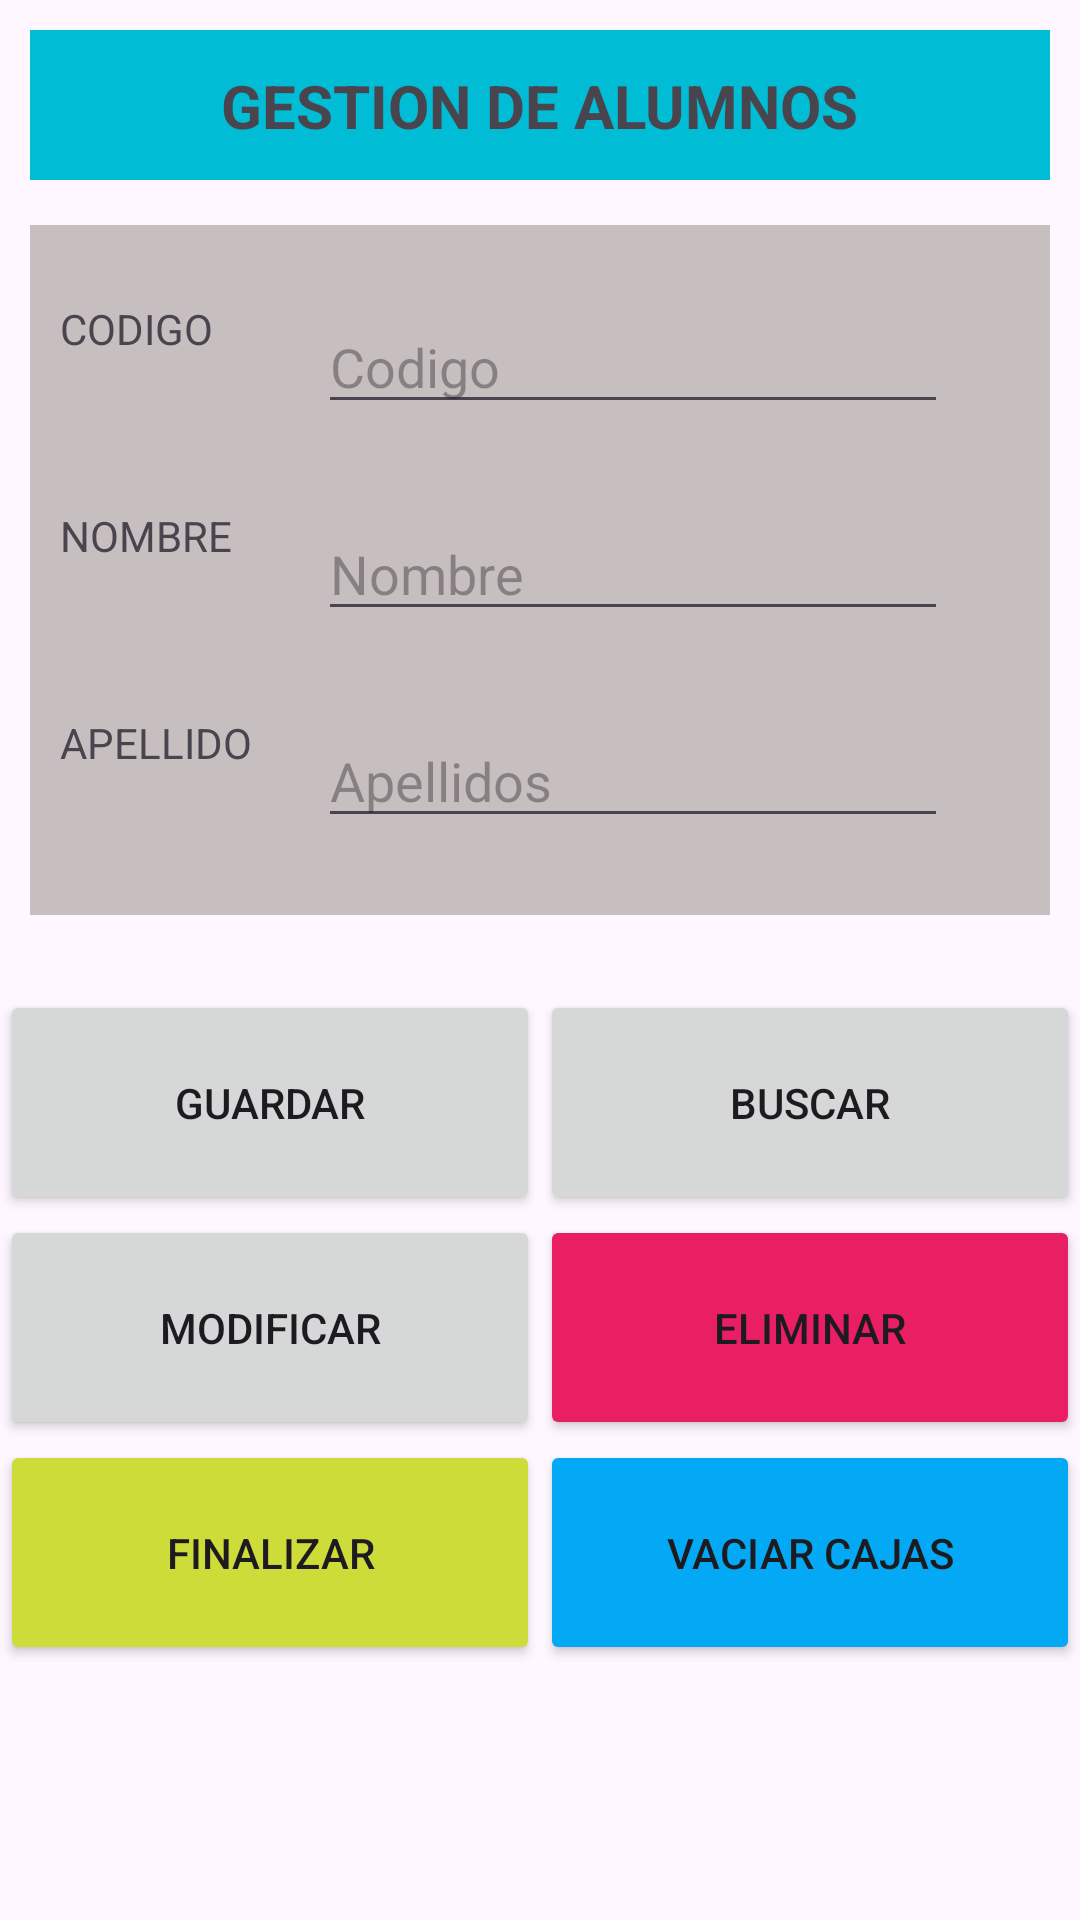

Produce the Android XML layout that renders to this screen, including the resource entries it uses.
<!-- AndroidManifest.xml: application theme Theme.INDRAV5 -->
<!-- res/layout/activity_alumnos.xml -->
<?xml version="1.0" encoding="utf-8"?>
<androidx.constraintlayout.widget.ConstraintLayout xmlns:android="http://schemas.android.com/apk/res/android"
    xmlns:app="http://schemas.android.com/apk/res-auto"
    xmlns:tools="http://schemas.android.com/tools"
    android:layout_width="match_parent"
    android:layout_height="match_parent"
    tools:context=".Alumnos">

    <androidx.constraintlayout.widget.ConstraintLayout
        android:layout_width="match_parent"
        android:layout_height="50dp"
        android:layout_marginStart="10dp"
        android:layout_marginTop="10dp"
        android:layout_marginEnd="10dp"
        android:background="#00BCD4"
        app:layout_constraintEnd_toEndOf="parent"
        app:layout_constraintStart_toStartOf="parent"
        app:layout_constraintTop_toTopOf="parent">

        <TextView
            android:id="@+id/textView11"
            android:layout_width="wrap_content"
            android:layout_height="wrap_content"
            android:text="GESTION DE ALUMNOS"
            android:textSize="20sp"
            android:textStyle="bold"
            app:layout_constraintBottom_toBottomOf="parent"
            app:layout_constraintEnd_toEndOf="parent"
            app:layout_constraintHorizontal_bias="0.5"
            app:layout_constraintStart_toStartOf="parent"
            app:layout_constraintTop_toTopOf="parent"
            app:layout_constraintVertical_bias="0.5" />
    </androidx.constraintlayout.widget.ConstraintLayout>

    <androidx.constraintlayout.widget.ConstraintLayout
        android:layout_width="match_parent"
        android:layout_height="230dp"
        android:layout_marginStart="10dp"
        android:layout_marginTop="75dp"
        android:layout_marginEnd="10dp"
        android:background="#C7BFBF"
        app:layout_constraintEnd_toEndOf="parent"
        app:layout_constraintStart_toStartOf="parent"
        app:layout_constraintTop_toTopOf="parent">

        <TextView
            android:id="@+id/textView8"
            android:layout_width="wrap_content"
            android:layout_height="wrap_content"
            android:layout_marginStart="10dp"
            android:layout_marginTop="25dp"
            android:text="CODIGO"
            app:layout_constraintStart_toStartOf="parent"
            app:layout_constraintTop_toTopOf="parent" />

        <TextView
            android:id="@+id/textView9"
            android:layout_width="wrap_content"
            android:layout_height="wrap_content"
            android:layout_marginTop="50dp"
            android:text="NOMBRE"
            app:layout_constraintStart_toStartOf="@+id/textView8"
            app:layout_constraintTop_toBottomOf="@+id/textView8" />

        <TextView
            android:id="@+id/textView10"
            android:layout_width="wrap_content"
            android:layout_height="wrap_content"
            android:layout_marginTop="50dp"
            android:text="APELLIDO"
            app:layout_constraintStart_toStartOf="@+id/textView8"
            app:layout_constraintTop_toBottomOf="@+id/textView9" />

        <EditText
            android:id="@+id/edtAlumnosCodigo"
            android:layout_width="wrap_content"
            android:layout_height="wrap_content"
            android:layout_marginStart="35dp"
            android:ems="10"
            android:hint="Codigo"
            android:inputType="textCapCharacters"
            app:layout_constraintStart_toEndOf="@+id/textView8"
            app:layout_constraintTop_toTopOf="@+id/textView8" />

        <EditText
            android:id="@+id/edtAlumnosNombre"
            android:layout_width="wrap_content"
            android:layout_height="wrap_content"
            android:ems="10"
            android:hint="Nombre"
            android:inputType="textCapCharacters"
            app:layout_constraintStart_toStartOf="@+id/edtAlumnosCodigo"
            app:layout_constraintTop_toTopOf="@+id/textView9" />

        <EditText
            android:id="@+id/edtAlumnosApellidos"
            android:layout_width="wrap_content"
            android:layout_height="wrap_content"
            android:ems="10"
            android:hint="Apellidos"
            android:inputType="textCapCharacters"
            app:layout_constraintStart_toStartOf="@+id/edtAlumnosCodigo"
            app:layout_constraintTop_toTopOf="@+id/textView10" />
    </androidx.constraintlayout.widget.ConstraintLayout>

    <androidx.constraintlayout.widget.ConstraintLayout
        android:layout_width="match_parent"
        android:layout_height="wrap_content"
        android:layout_marginTop="330dp"
        app:layout_constraintStart_toStartOf="parent"
        app:layout_constraintTop_toTopOf="parent">

        <LinearLayout
            android:layout_width="wrap_content"
            android:layout_height="match_parent"
            android:orientation="horizontal"
            app:layout_constraintEnd_toEndOf="parent"
            app:layout_constraintHorizontal_bias="0.5"
            app:layout_constraintStart_toStartOf="parent">

            <LinearLayout
                android:layout_width="180dp"
                android:layout_height="match_parent"
                android:orientation="vertical">

                <Button
                    android:id="@+id/btnAlumnosGuardar"
                    android:layout_width="match_parent"
                    android:layout_height="75dp"
                    android:onClick="AlumnosAgregar"
                    android:text="GUARDAR" />

                <Button
                    android:id="@+id/btnAlumnosModificar"
                    android:layout_width="match_parent"
                    android:layout_height="75dp"
                    android:onClick="AlumnosModificar"
                    android:text="MODIFICAR" />

                <Button
                    android:id="@+id/btnAlumnosFinalizar"
                    android:layout_width="match_parent"
                    android:layout_height="75dp"
                    android:backgroundTint="#CDDC39"
                    android:onClick="AlumnosFinalizar"
                    android:text="FINALIZAR" />
            </LinearLayout>

            <LinearLayout
                android:layout_width="180dp"
                android:layout_height="match_parent"
                android:orientation="vertical">

                <Button
                    android:id="@+id/btnAlumnosBuscar"
                    android:layout_width="match_parent"
                    android:layout_height="75dp"
                    android:onClick="AlumnosConsultar"
                    android:text="BUSCAR" />

                <Button
                    android:id="@+id/btnAlumnosEliminar"
                    android:layout_width="match_parent"
                    android:layout_height="75dp"
                    android:backgroundTint="#E91E63"
                    android:onClick="AlumnosEliminar"
                    android:text="ELIMINAR" />

                <Button
                    android:id="@+id/btnAlumnosVaciar"
                    android:layout_width="match_parent"
                    android:layout_height="75dp"
                    android:backgroundTint="#03A9F4"
                    android:onClick="LimpiarCajas"
                    android:text="VACIAR CAJAS" />
            </LinearLayout>
        </LinearLayout>
    </androidx.constraintlayout.widget.ConstraintLayout>
</androidx.constraintlayout.widget.ConstraintLayout>
<!-- resources referenced by this layout -->
<resources>
  <style name="Theme.INDRAV5" parent="Base.Theme.INDRAV5" />
  <style name="Base.Theme.INDRAV5" parent="Theme.Material3.DayNight.NoActionBar">
          
          
      </style>
</resources>
